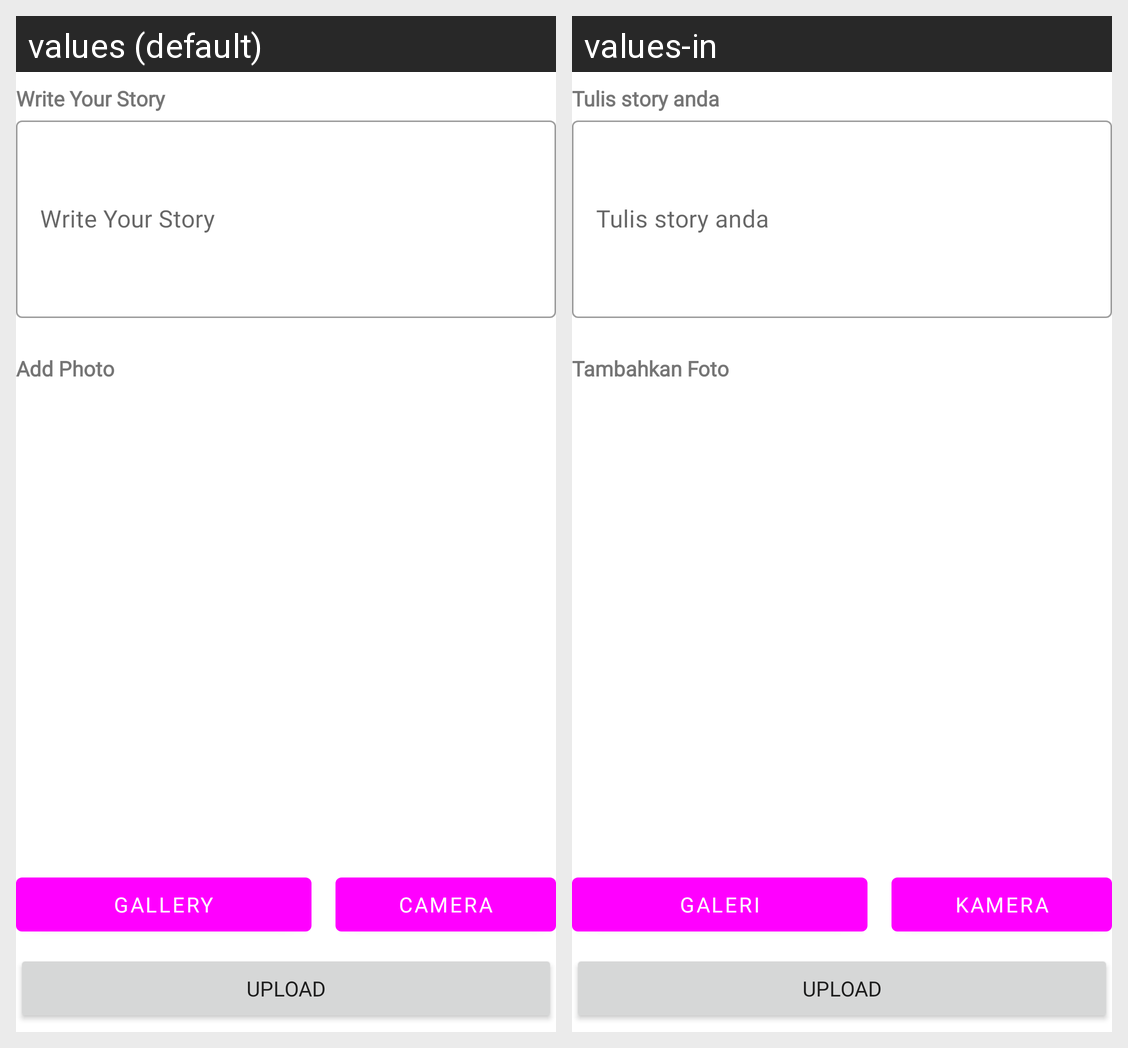

The Android screen above is rendered under two locales of the same app. Produce the string resources it draws, with the default and per-locale values.
Android screen res/layout/fragment_add_story.xml rendered under 2 locales, left to right: values (default), values-in. Device: Nexus 5 (rendered at 1080×1920; each locale shown at half size, 540×960, under a caption strip naming it); theme Theme.StoryApp.
Strings drawn on this screen, with the default value and each locale's value (text and hints the layout hard-codes, and strings that could not be matched under every locale, appear in the picture but are not listed):

text_write_your_story
  values: Write Your Story
  values-in: Tulis story anda

text_add_photo
  values: Add Photo
  values-in: Tambahkan Foto

text_gallery
  values: Gallery
  values-in: Galeri

text_camera
  values: Camera
  values-in: Kamera

text_upload
  values: Upload
  values-in: Upload
